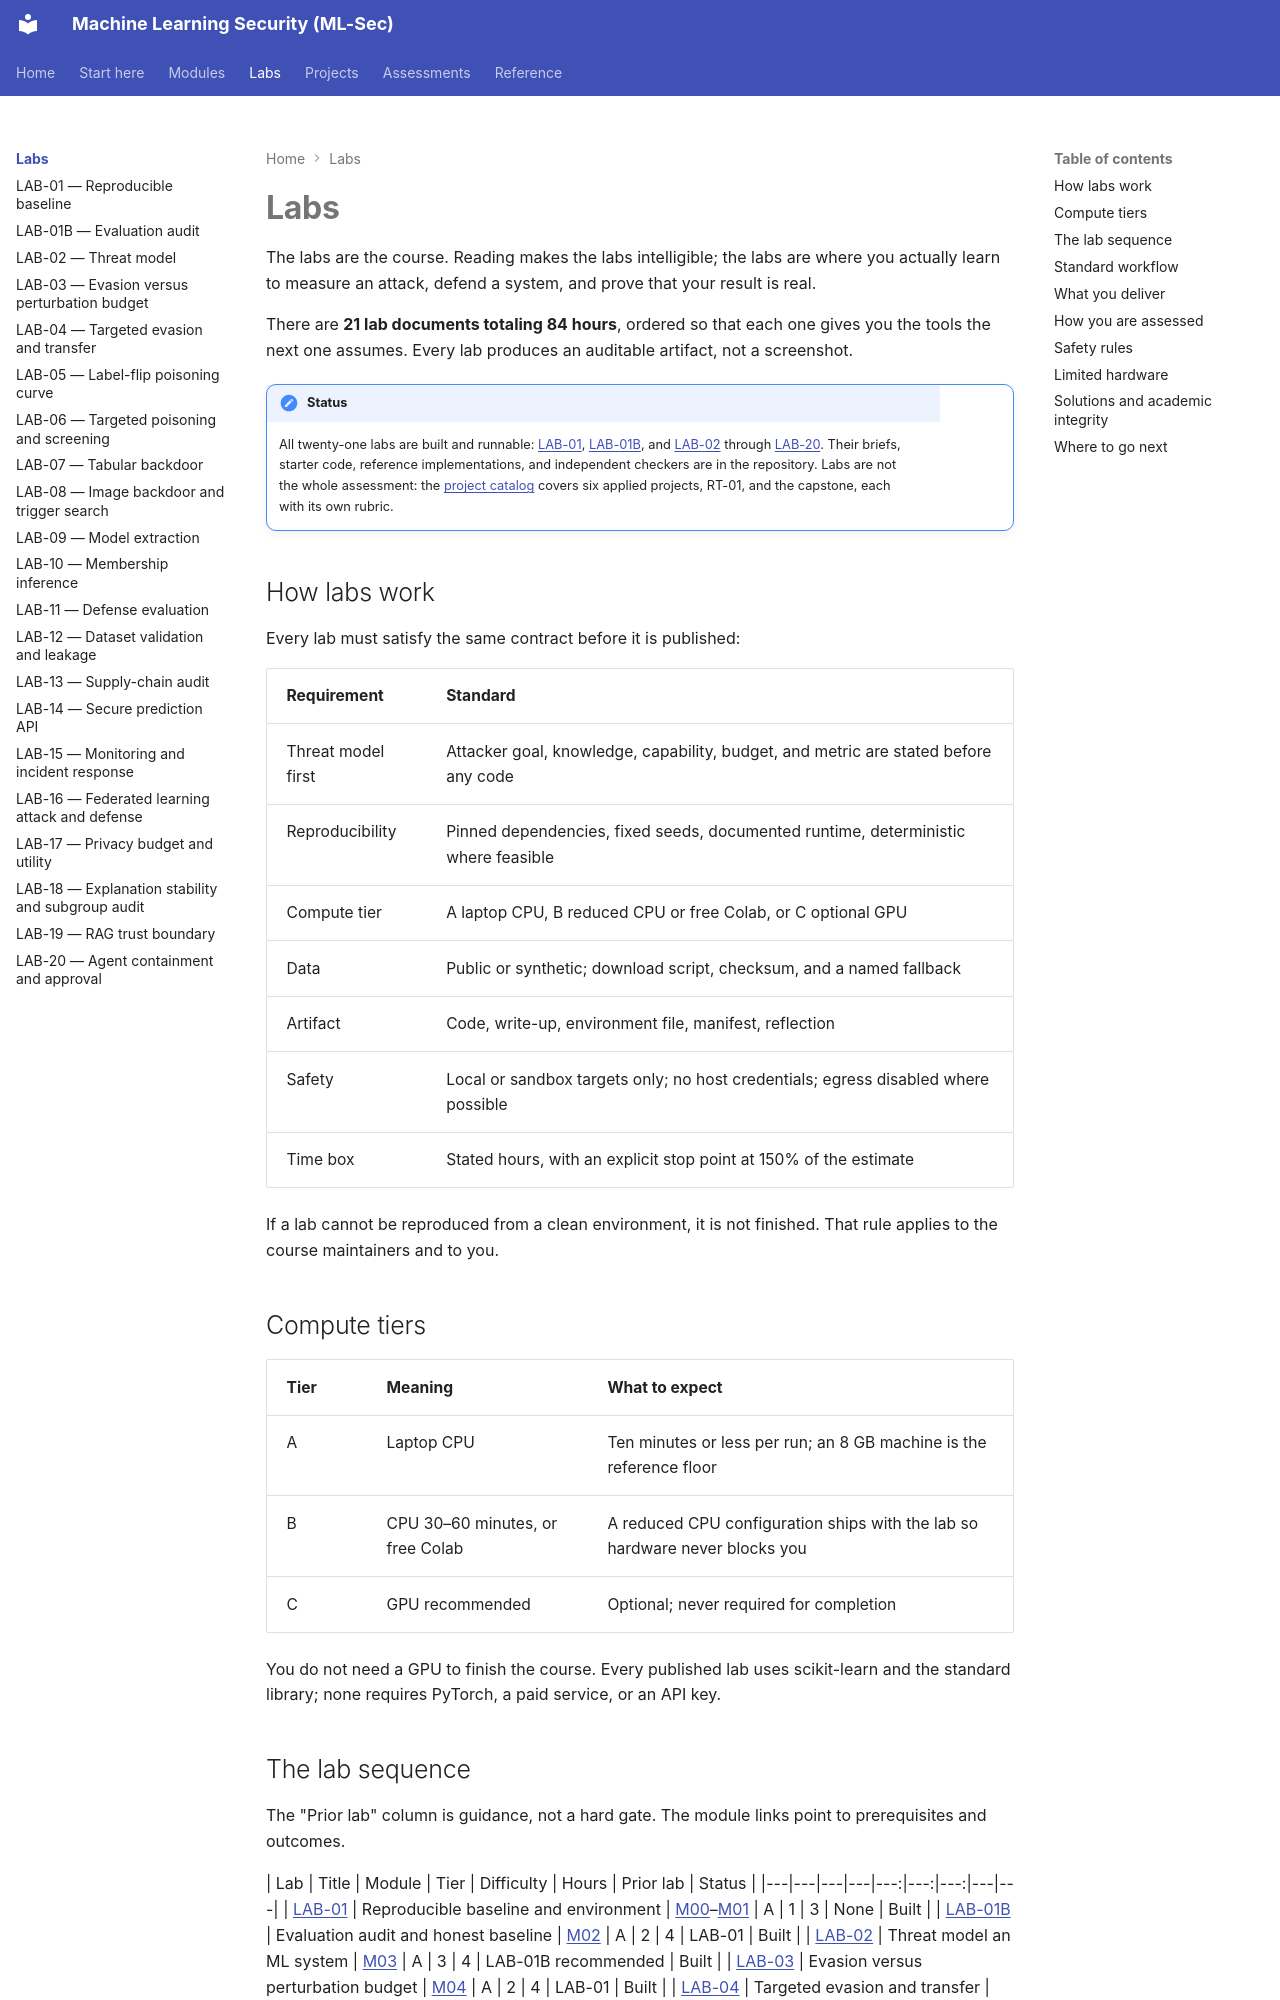

repository: nadeem-majeedch/MLSec · page: labs/index.html · generator: mkdocs

---
title: Labs
---

# Labs

The labs are the course. Reading makes the labs intelligible; the labs are where you actually learn to measure an attack, defend a system, and prove that your result is real.

There are **21 lab documents totaling 84 hours**, ordered so that each one gives you the tools the next one assumes. Every lab produces an auditable artifact, not a screenshot.

!!! note "Status"
    All twenty-one labs are built and runnable: [LAB-01](lab-01.md), [LAB-01B](lab-01b.md), and [LAB-02](lab-02.md) through [LAB-20](lab-20.md). Their briefs, starter code, reference implementations, and independent checkers are in the repository. Labs are not the whole assessment: the [project catalog](../project-catalog.md) covers six applied projects, RT-01, and the capstone, each with its own rubric.

## How labs work

Every lab must satisfy the same contract before it is published:

| Requirement | Standard |
|---|---|
| Threat model first | Attacker goal, knowledge, capability, budget, and metric are stated before any code |
| Reproducibility | Pinned dependencies, fixed seeds, documented runtime, deterministic where feasible |
| Compute tier | A laptop CPU, B reduced CPU or free Colab, or C optional GPU |
| Data | Public or synthetic; download script, checksum, and a named fallback |
| Artifact | Code, write-up, environment file, manifest, reflection |
| Safety | Local or sandbox targets only; no host credentials; egress disabled where possible |
| Time box | Stated hours, with an explicit stop point at 150% of the estimate |

If a lab cannot be reproduced from a clean environment, it is not finished. That rule applies to the course maintainers and to you.

## Compute tiers

| Tier | Meaning | What to expect |
|---|---|---|
| A | Laptop CPU | Ten minutes or less per run; an 8 GB machine is the reference floor |
| B | CPU 30–60 minutes, or free Colab | A reduced CPU configuration ships with the lab so hardware never blocks you |
| C | GPU recommended | Optional; never required for completion |

You do not need a GPU to finish the course. Every published lab uses scikit-learn and the standard library; none requires PyTorch, a paid service, or an API key.
